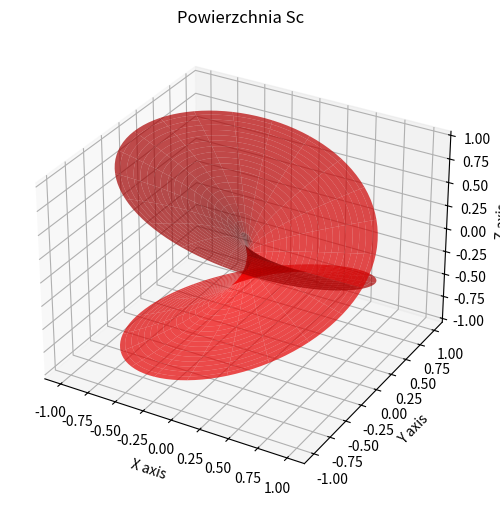

Reproduce this figure in Python.
import numpy as np
import matplotlib.pyplot as plt
from mpl_toolkits.mplot3d import Axes3D

# Definicja zakresów dla r i t
r_range = np.linspace(0, 1, 100)
t_range = np.linspace(0, 4 * np.pi, 200)

# Tworzenie siatki
R, T = np.meshgrid(r_range, t_range)

# Sr
X_sr = R * np.cos(T)
Y_sr = R * np.sin(T)
Z_sr = np.sqrt(R) * np.cos(T / 2)

# Sc
Z_sc = np.sqrt(R) * np.sin(T / 2)

# Tworzenie wykresu dla Sc
fig = plt.figure(figsize=(8, 6))
ax = fig.add_subplot(111, projection='3d')
ax.plot_surface(X_sr, Y_sr, Z_sc, rstride=5, cstride=5, color='r', alpha=0.7)
ax.set_title('Powierzchnia Sc')
ax.set_xlabel('X axis')
ax.set_ylabel('Y axis')
ax.set_zlabel('Z axis')

plt.savefig("742.png")


plt.savefig("742.png")

#Wolfram
#parametric plot3D {r*cos(t), r*sin(t), sqrt(r)*sin(t/2)} for r from 0 to 1 and t from 0 to 4*pi
